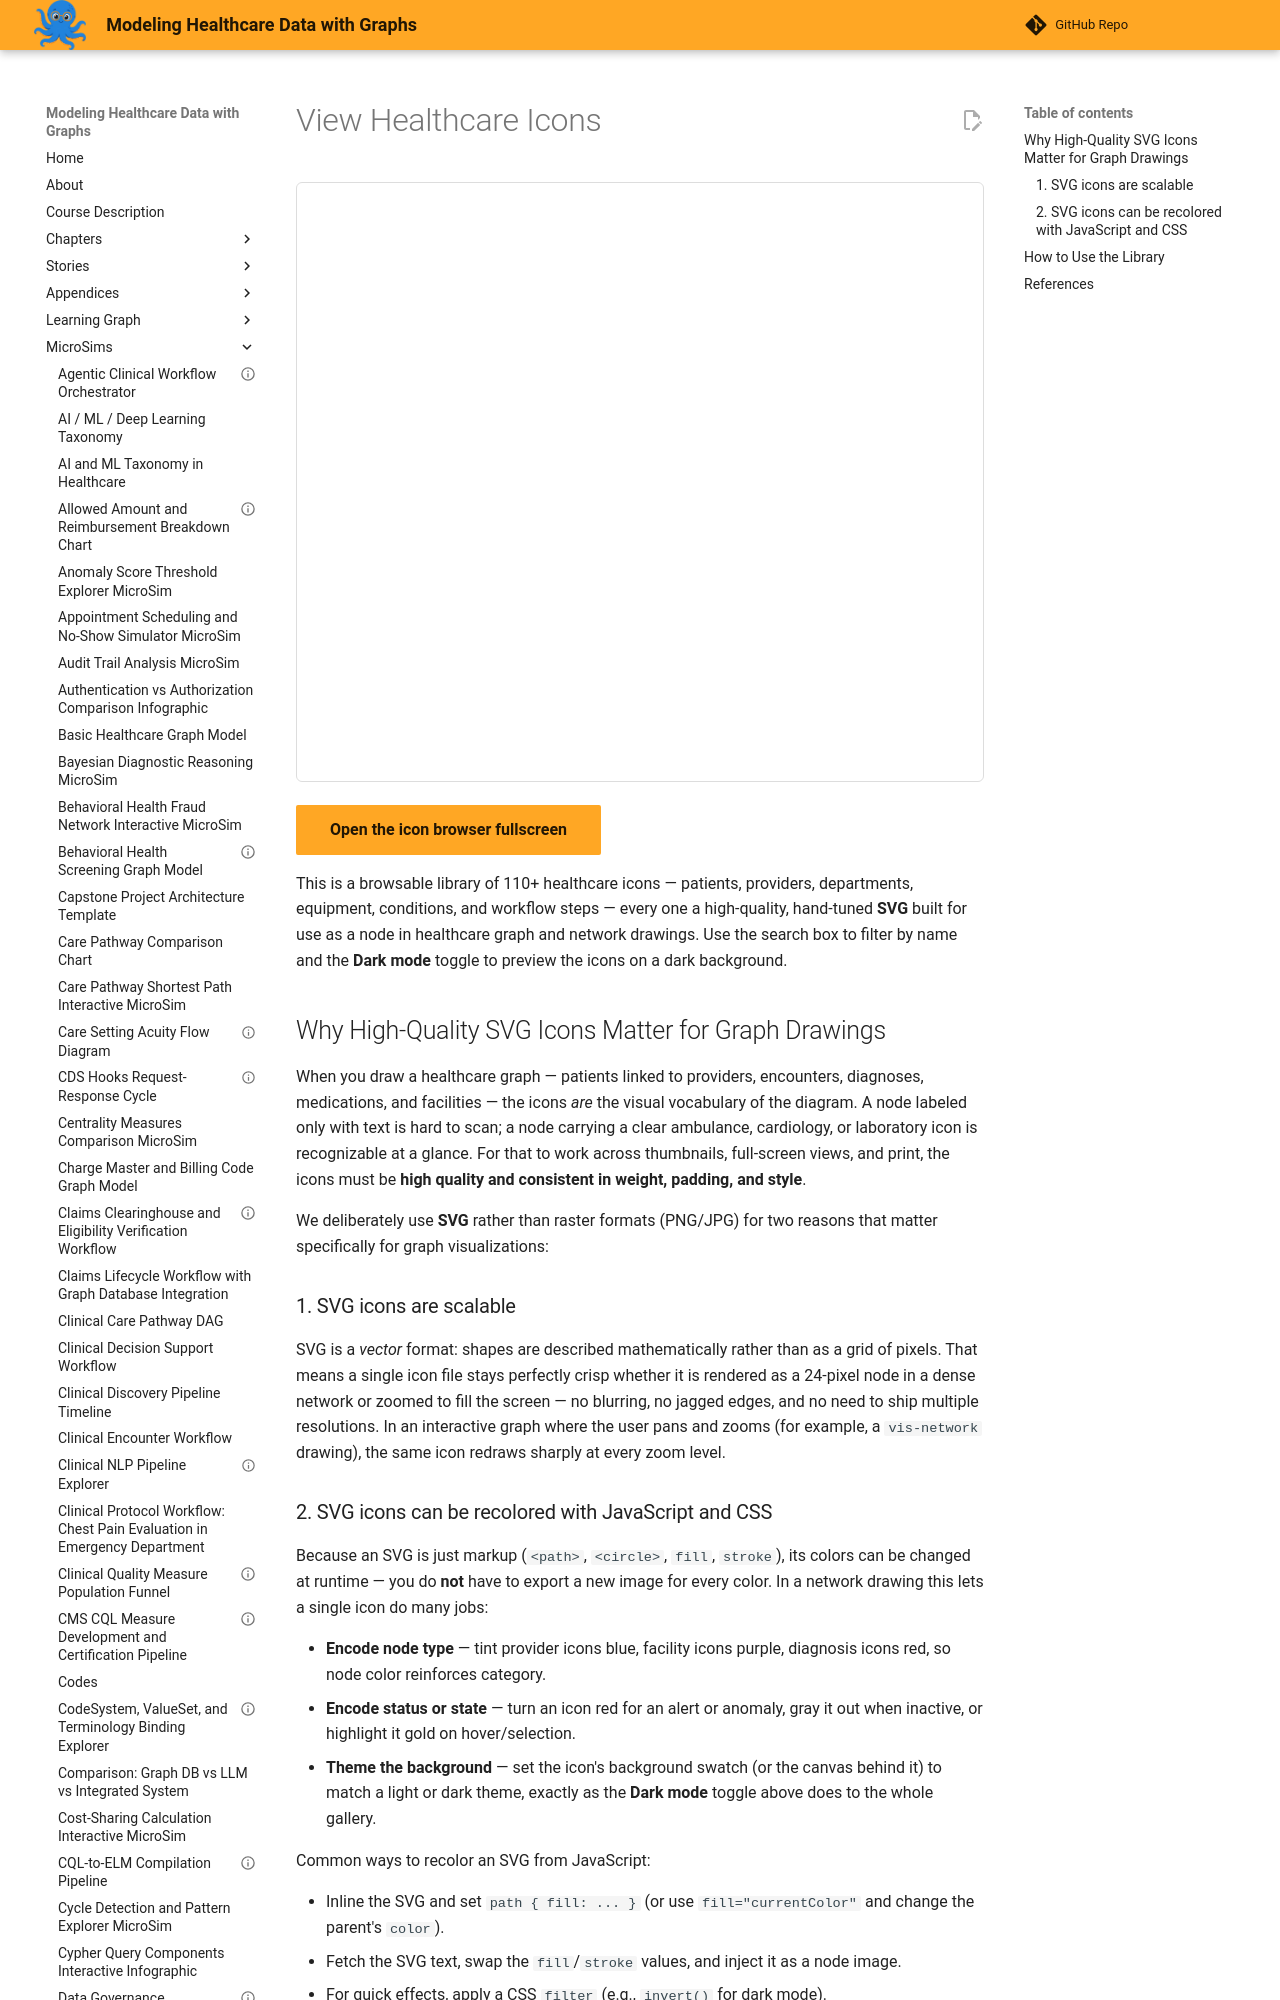

repository: dmccreary/modeling-healthcare-data · page: sims/view-hc-icons/index.html · generator: mkdocs

---
quality_score: 30
title: "View Healthcare Icons"
description: "A browsable library of 110+ high-quality, scalable SVG healthcare icons. SVG icons stay crisp at any size and can be recolored with JavaScript to encode node type, status, and theme in healthcare graph and network visualizations."
image: /sims/view-hc-icons/view-hc-icons.png
og:image: /sims/view-hc-icons/view-hc-icons.png
twitter:image: /sims/view-hc-icons/view-hc-icons.png
social:
   cards: false
---

# View Healthcare Icons

<iframe src="../../hc-icons/index.html" height="600" scrolling="yes" style="width:100%;border:1px solid #ddd;border-radius:6px;"></iframe>

[Open the icon browser fullscreen](../../hc-icons/index.html){ .md-button .md-button--primary }

This is a browsable library of 110+ healthcare icons — patients, providers, departments, equipment, conditions, and workflow steps — every one a high-quality, hand-tuned **SVG** built for use as a node in healthcare graph and network drawings. Use the search box to filter by name and the **Dark mode** toggle to preview the icons on a dark background.
